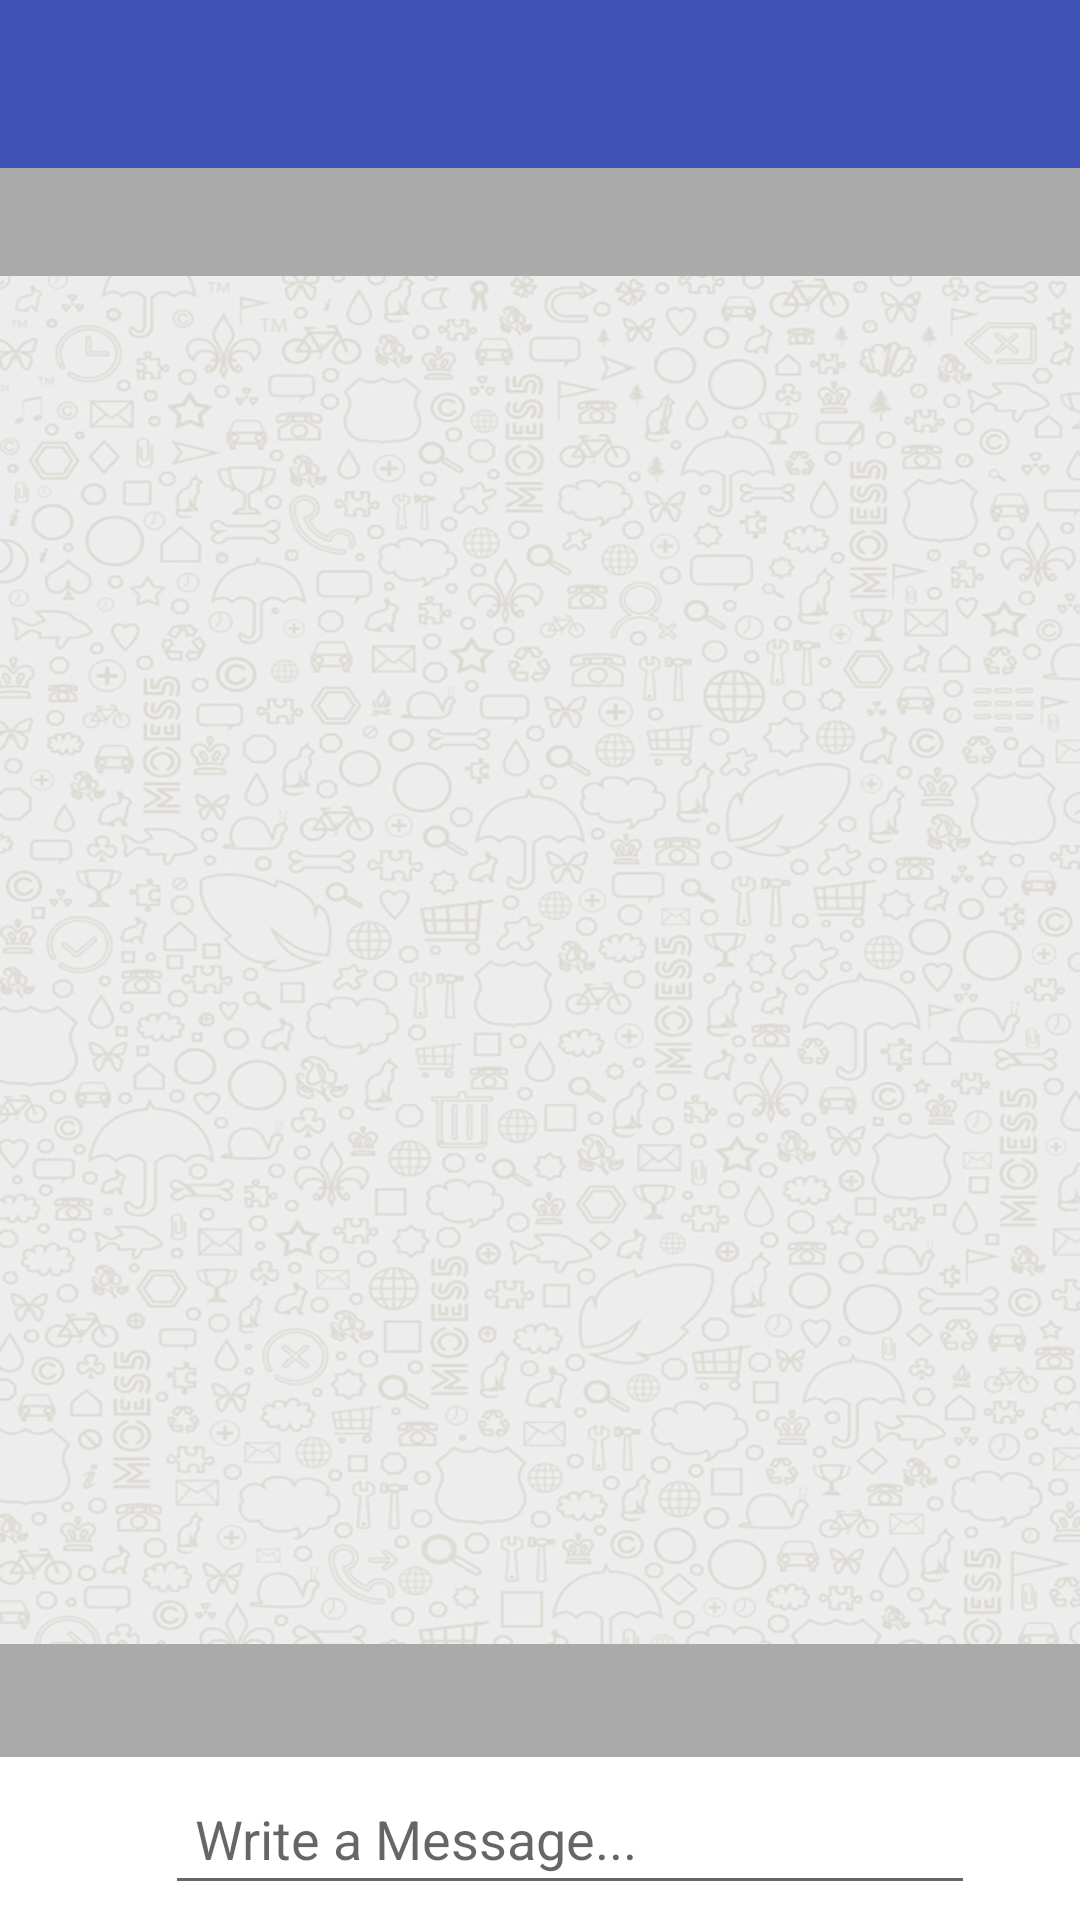

Android layout source for this screen:
<!-- AndroidManifest.xml: application theme AppTheme -->
<!-- res/layout/activity_chat.xml -->
<?xml version="1.0" encoding="utf-8"?>
<RelativeLayout xmlns:android="http://schemas.android.com/apk/res/android"
    xmlns:app="http://schemas.android.com/apk/res-auto"
    xmlns:tools="http://schemas.android.com/tools"
    android:layout_width="match_parent"
    android:layout_height="match_parent"
    android:background="@android:color/darker_gray"
    tools:context=".ChatActivity">

    <include
        android:id="@+id/chat_bar_layout"
        layout="@layout/app_bar_layout"></include>

    <android.support.v7.widget.RecyclerView
        android:id="@+id/message_list_of_user"
        android:layout_width="match_parent"
        android:layout_height="456dp"
        android:background="@drawable/background_pesan2"
        android:layout_alignParentStart="true"
        android:layout_centerVertical="true"></android.support.v7.widget.RecyclerView>

    <LinearLayout
        android:layout_width="match_parent"
        android:layout_height="wrap_content"
        android:layout_alignParentBottom="true"
        android:layout_alignParentStart="true"
        android:background="@android:color/background_light"
        android:orientation="horizontal"
        android:padding="5dp">

        <ImageButton
            android:id="@+id/select_image"
            android:layout_width="50dp"
            android:layout_height="wrap_content"
            android:padding="5dp"
            android:src="@drawable/ic_select_image_to_send" />

        <EditText
            android:id="@+id/input_message"
            android:layout_width="250dp"
            android:layout_height="wrap_content"
            android:layout_weight="1"
            android:ems="10"
            android:hint="Write a Message..."
            android:inputType="textMultiLine"
            android:padding="10dp" />

        <ImageButton
            android:id="@+id/send_message"
            android:layout_width="wrap_content"
            android:layout_height="wrap_content"
            android:layout_weight="1"
            android:padding="5dp"
            app:srcCompat="@drawable/ic_send_message" />

    </LinearLayout>

</RelativeLayout>
<!-- res/layout/app_bar_layout.xml (included above) -->
<?xml version="1.0" encoding="utf-8"?>

<android.support.v7.widget.Toolbar
    xmlns:android="http://schemas.android.com/apk/res/android"
    android:id="@+id/main_app_bar"
    android:layout_width="match_parent"
    android:layout_height="wrap_content"
    android:background="@color/colorPrimary"/>
<!-- resources referenced by this layout -->
<resources>
  <color name="colorPrimary">#3f51b5</color>
  <!-- drawable background_pesan2: png bitmap (drawable, 703632 bytes) -->
  <style name="AppTheme" parent="Theme.AppCompat.Light.NoActionBar">
          
          <item name="colorPrimary">@color/colorPrimary</item>
          <item name="colorPrimaryDark">@color/colorPrimaryDark</item>
          <item name="colorAccent">@color/colorAccent</item>
          
      </style>
  <color name="colorPrimaryDark">#303F9F</color>
  <color name="colorAccent">#ff00ff</color>
</resources>
